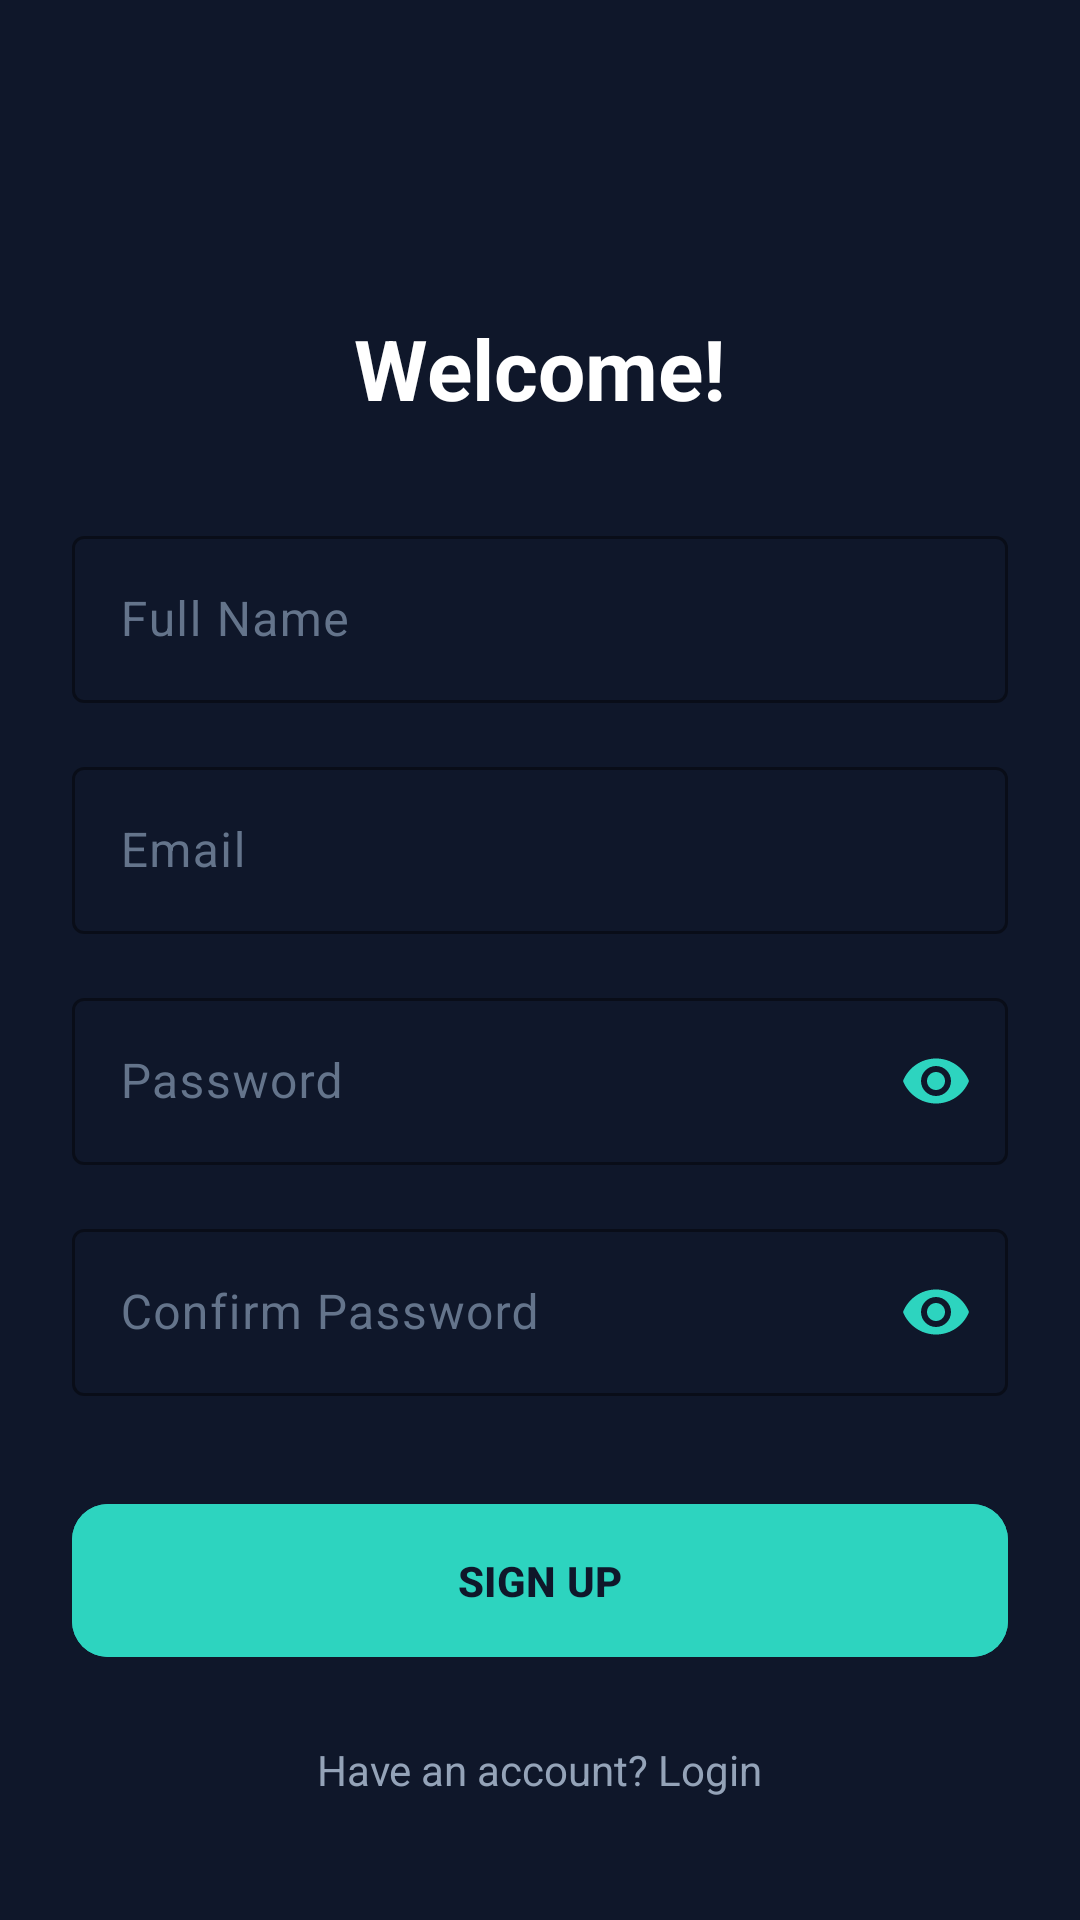

Produce the Android XML layout that renders to this screen, including the resource entries it uses.
<!-- AndroidManifest.xml: application theme Theme.CodeCash -->
<!-- res/layout/activity_signup.xml -->
<?xml version="1.0" encoding="utf-8"?>
<androidx.constraintlayout.widget.ConstraintLayout
    xmlns:android="http://schemas.android.com/apk/res/android"
    xmlns:app="http://schemas.android.com/apk/res-auto"
    android:layout_width="match_parent"
    android:layout_height="match_parent"
    android:background="@color/navy_dark"
    android:padding="24dp">

    <ImageButton
        android:id="@+id/btnBack"
        android:layout_width="48dp"
        android:layout_height="48dp"
        android:background="?attr/selectableItemBackgroundBorderless"
        android:src="@drawable/ic_back"
        android:contentDescription="Back"
        app:tint="@color/white"
        app:layout_constraintStart_toStartOf="parent"
        app:layout_constraintTop_toTopOf="parent" />

    <TextView
        android:id="@+id/tvTitle"
        android:layout_width="wrap_content"
        android:layout_height="wrap_content"
        android:layout_marginTop="32dp"
        android:text="@string/welcome_new"
        android:textColor="@color/white"
        android:textSize="28sp"
        android:textStyle="bold"
        app:layout_constraintEnd_toEndOf="parent"
        app:layout_constraintStart_toStartOf="parent"
        app:layout_constraintTop_toBottomOf="@id/btnBack" />

    <com.google.android.material.textfield.TextInputLayout
        android:id="@+id/tilName"
        style="@style/CodeCashTextInput"
        android:layout_width="match_parent"
        android:layout_height="wrap_content"
        android:layout_marginTop="32dp"
        android:hint="Full Name"
        app:layout_constraintTop_toBottomOf="@id/tvTitle">

        <com.google.android.material.textfield.TextInputEditText
            android:id="@+id/etName"
            android:layout_width="match_parent"
            android:layout_height="wrap_content"
            android:inputType="textPersonName"
            android:textColor="@color/white" />
    </com.google.android.material.textfield.TextInputLayout>

    <com.google.android.material.textfield.TextInputLayout
        android:id="@+id/tilEmail"
        style="@style/CodeCashTextInput"
        android:layout_width="match_parent"
        android:layout_height="wrap_content"
        android:layout_marginTop="16dp"
        android:hint="@string/email"
        app:layout_constraintTop_toBottomOf="@id/tilName">

        <com.google.android.material.textfield.TextInputEditText
            android:id="@+id/etEmail"
            android:layout_width="match_parent"
            android:layout_height="wrap_content"
            android:inputType="textEmailAddress"
            android:textColor="@color/white" />
    </com.google.android.material.textfield.TextInputLayout>

    <com.google.android.material.textfield.TextInputLayout
        android:id="@+id/tilPassword"
        style="@style/CodeCashTextInput"
        android:layout_width="match_parent"
        android:layout_height="wrap_content"
        android:layout_marginTop="16dp"
        android:hint="@string/password"
        app:endIconMode="password_toggle"
        app:layout_constraintTop_toBottomOf="@id/tilEmail">

        <com.google.android.material.textfield.TextInputEditText
            android:id="@+id/etPassword"
            android:layout_width="match_parent"
            android:layout_height="wrap_content"
            android:inputType="textPassword"
            android:textColor="@color/white" />
    </com.google.android.material.textfield.TextInputLayout>

    <com.google.android.material.textfield.TextInputLayout
        android:id="@+id/tilConfirmPassword"
        style="@style/CodeCashTextInput"
        android:layout_width="match_parent"
        android:layout_height="wrap_content"
        android:layout_marginTop="16dp"
        android:hint="@string/confirm_password"
        app:endIconMode="password_toggle"
        app:layout_constraintTop_toBottomOf="@id/tilPassword">

        <com.google.android.material.textfield.TextInputEditText
            android:id="@+id/etConfirmPassword"
            android:layout_width="match_parent"
            android:layout_height="wrap_content"
            android:inputType="textPassword"
            android:textColor="@color/white" />
    </com.google.android.material.textfield.TextInputLayout>

    <com.google.android.material.button.MaterialButton
        android:id="@+id/btnSignup"
        style="@style/CodeCashButton"
        android:layout_width="match_parent"
        android:layout_height="wrap_content"
        android:layout_marginTop="32dp"
        android:text="@string/signup"
        app:layout_constraintTop_toBottomOf="@id/tilConfirmPassword" />

    <TextView
        android:id="@+id/tvLogin"
        android:layout_width="wrap_content"
        android:layout_height="wrap_content"
        android:layout_marginTop="24dp"
        android:text="@string/have_account"
        android:textColor="@color/gray_light"
        android:textSize="14sp"
        app:layout_constraintEnd_toEndOf="parent"
        app:layout_constraintStart_toStartOf="parent"
        app:layout_constraintTop_toBottomOf="@id/btnSignup" />

</androidx.constraintlayout.widget.ConstraintLayout>
<!-- resources referenced by this layout -->
<resources>
  <color name="gray_light">#94a3b8</color>
  <color name="navy_dark">#0f172a</color>
  <color name="white">#ffffff</color>
  <string name="confirm_password">Confirm Password</string>
  <string name="email">Email</string>
  <string name="have_account">Have an account? Login</string>
  <string name="password">Password</string>
  <string name="signup">SIGN UP</string>
  <string name="welcome_new">Welcome!</string>
  <style name="CodeCashButton" parent="Widget.Material3.Button">
          <item name="android:backgroundTint">@color/teal_primary</item>
          <item name="android:textColor">@color/navy_dark</item>
          <item name="android:textAllCaps">true</item>
          <item name="android:padding">16dp</item>
          <item name="cornerRadius">12dp</item>
          <item name="android:textStyle">bold</item>
      </style>
  <style name="CodeCashTextInput" parent="Widget.Material3.TextInputLayout.OutlinedBox">
          <item name="boxStrokeColor">@color/teal_primary</item>
          <item name="hintTextColor">@color/gray_light</item>
          <item name="android:textColorHint">@color/gray_medium</item>
          <item name="endIconTint">@color/teal_primary</item>
      </style>
  <style name="Theme.CodeCash" parent="Theme.Material3.Dark.NoActionBar">
          <item name="colorPrimary">@color/teal_primary</item>
          <item name="colorPrimaryDark">@color/teal_dark</item>
          <item name="colorAccent">@color/teal_light</item>
          <item name="android:colorBackground">@color/navy_dark</item>
          <item name="android:windowBackground">@color/navy_dark</item>
          <item name="android:statusBarColor">@color/navy_primary</item>
          <item name="android:navigationBarColor">@color/navy_dark</item>
          <item name="materialButtonStyle">@style/CodeCashButton</item>
          <item name="textInputStyle">@style/CodeCashTextInput</item>
      </style>
  <color name="teal_primary">#2dd4bf</color>
  <color name="gray_medium">#64748b</color>
  <color name="teal_dark">#0d9488</color>
  <color name="teal_light">#5eead4</color>
  <color name="navy_primary">#1e293b</color>
</resources>
